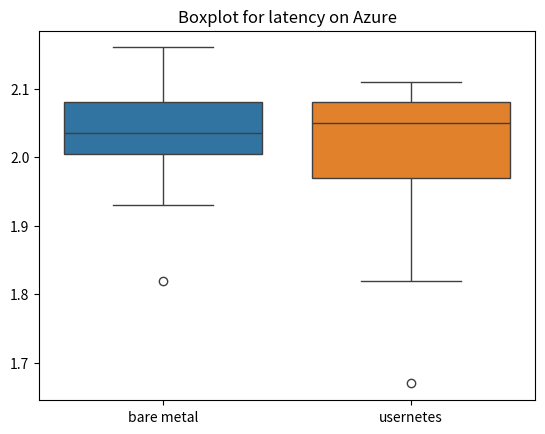
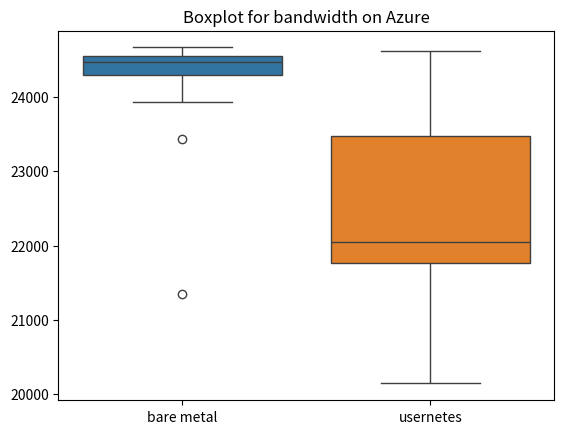

These charts were generated, in order, by the following Python code:
import seaborn as sns
import numpy as np
import matplotlib.pyplot as plt
import pandas as pd

latency = {'bare metal' : [2.08,2.02,1.93,2.03,1.96,2.03,2.08,2.05,2.04,2.02,2.07,2.08,2.04,2.09,1.99,1.96,2.09,2.07,2.01,1.96,1.94,2.08,2.08,2.16,2.02,2.02,1.82,2.06,],
            'usernetes' : [2.07,2.03,1.95,2.09,1.67,1.98,2.01,2.05,2.07,2.10,1.82,2.08,2.10,2.07,2.06,2.11,1.94,2.10,2.01,2.11,1.92,2.07,1.97,2.01,1.97,2.05,1.96,2.08,],
}
df = pd.DataFrame(data=latency)
sns.boxplot(data=df)
plt.title('Boxplot for latency on Azure')
plt.savefig("latency_boxplot.png")
plt.clf()

bw = {'bare metal' : [24664.64,24527.51,24460.59,24229.61,24294.38,24287.38,24469.15,24365.81,24433.33,24403.59,24491.21,24236.66,24570.10,24659.23,23924.71,24535.29,24589.51,24258.67,24614.49,24579.87,24383.80,21351.78,23435.05,24596.04,24471.29,24484.60,24508.74,24541.09,],
            'usernetes' : [21781.93,22329.20,21686.58,22518.58,23754.86,24612.29,21767.71,24488.86,21768.00,21790.39,21742.48,21810.70,24479.74,20146.02,22650.46,24514.35,21131.07,24485.75,21747.34,24420.69,21621.97,21847.13,22238.48,22443.48,21745.37,21773.50,22432.92,23386.64,],
}
df = pd.DataFrame(data=bw)
sns.boxplot(data=df)
plt.title('Boxplot for bandwidth on Azure')
plt.savefig("bandwidth_boxplot.png")
plt.clf()
